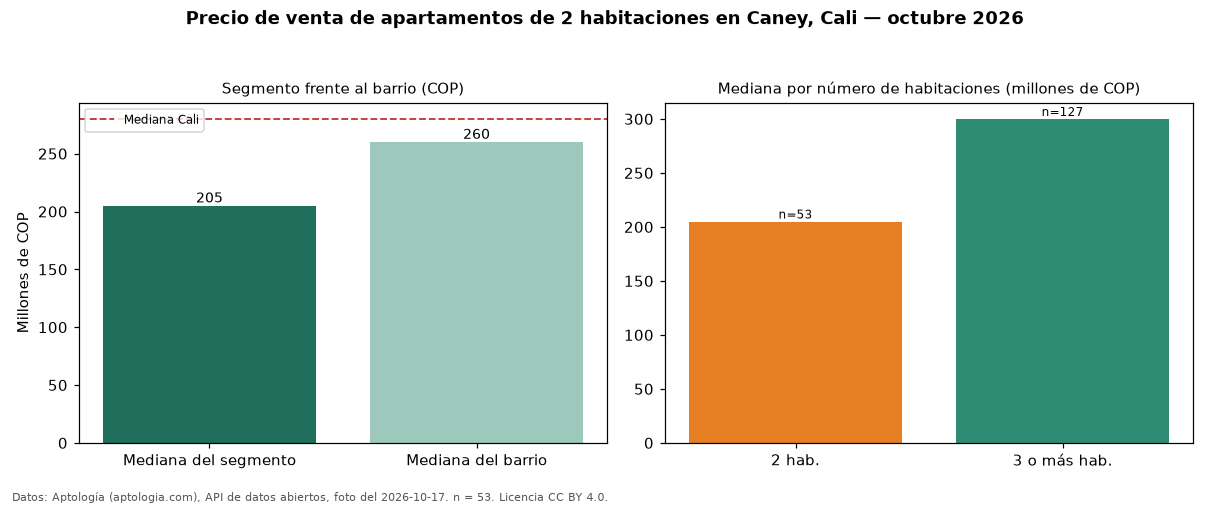

Data behind this chart, as committed beside it:
seccion, metrica, valor_cop, n
precio, mediana, 205000000, 53
habitaciones, 2, 205000000, 53
habitaciones, 3+, 300000000, 127
barrio, mediana_barrio_todos_los_tamanos, 260000000, 183
ciudad, mediana_ciudad, 280000000, 
fuente, fecha_foto, 2026-10-17, 
fuente, atribucion, https://www.aptologia.com/venta/cali/can…, 
